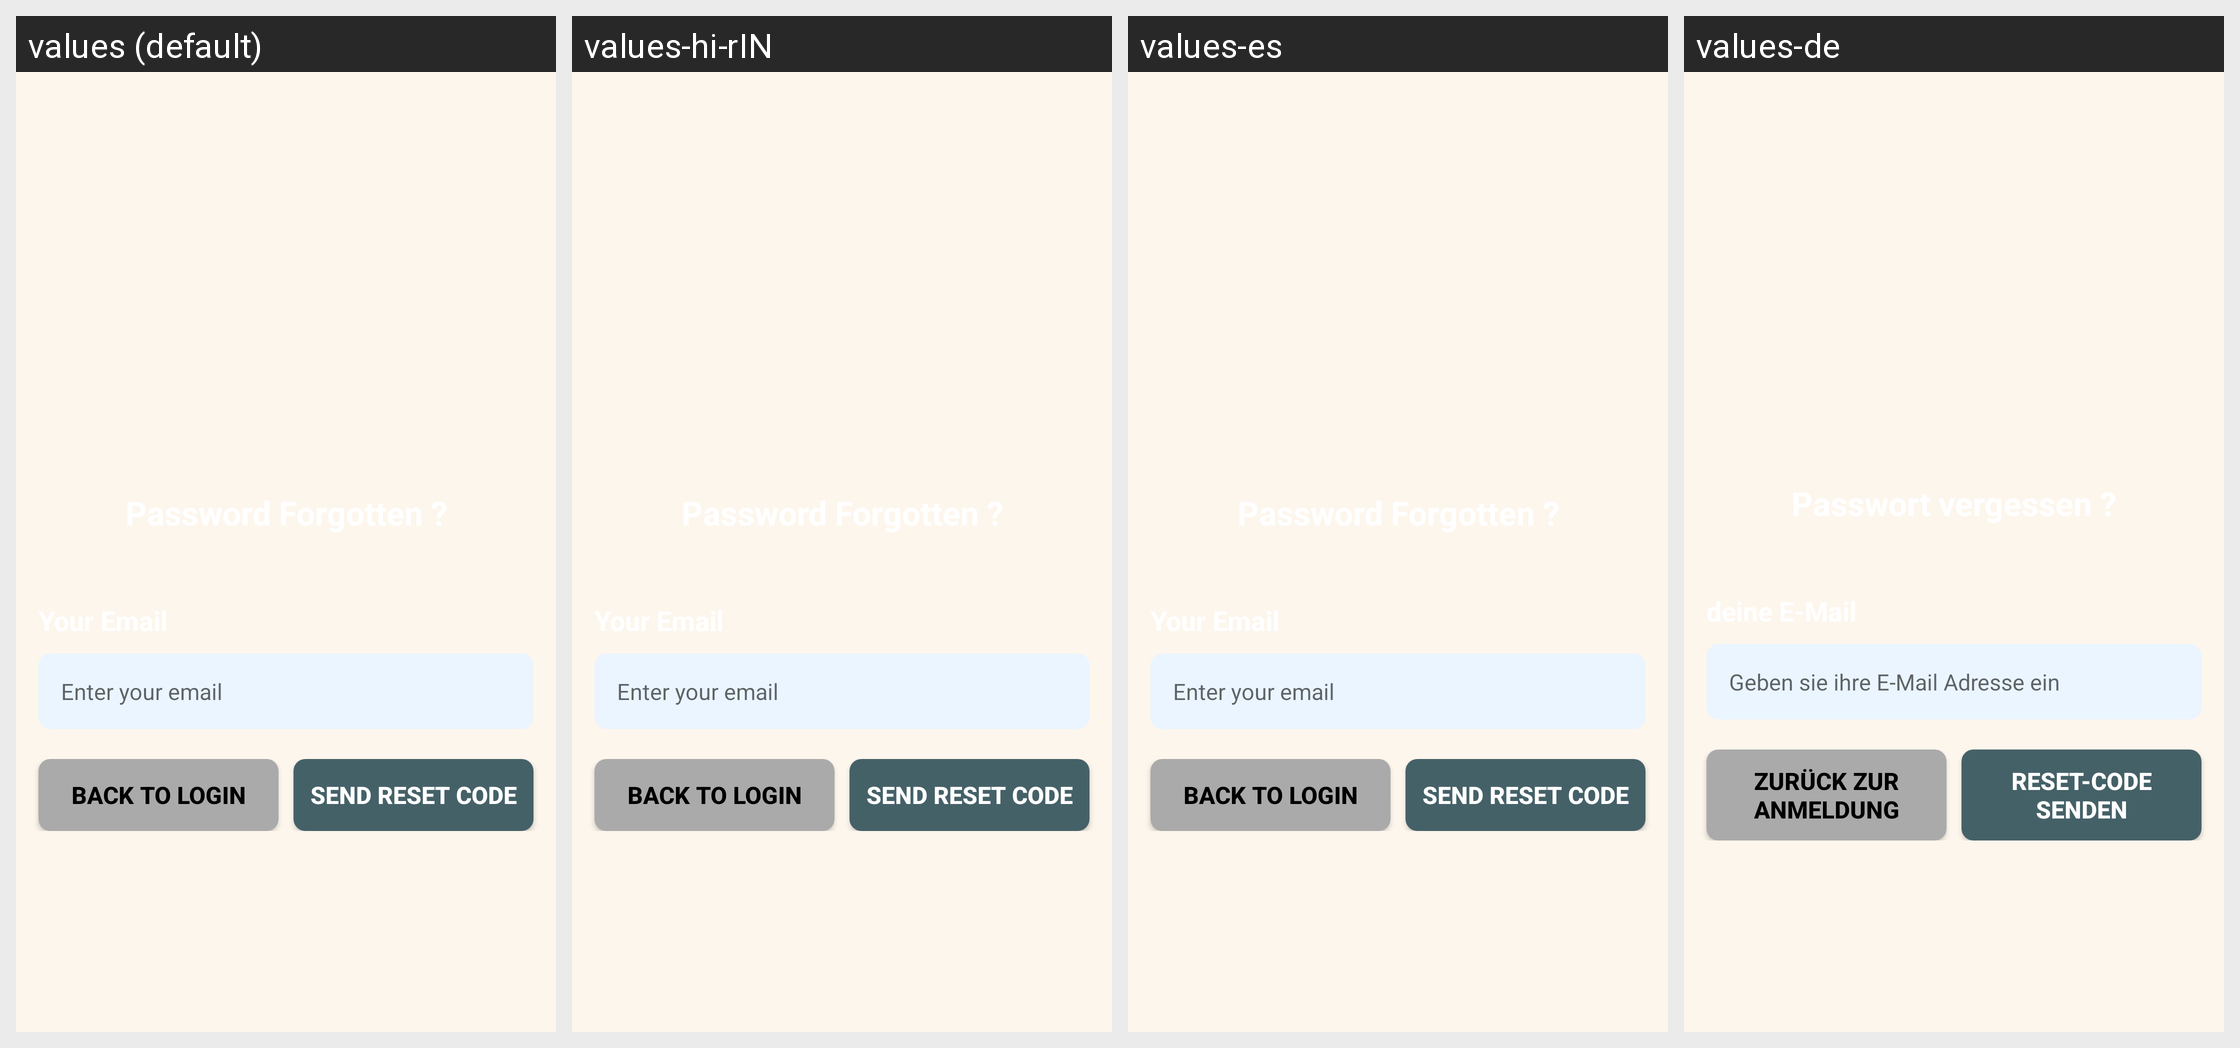

Translations of the strings shown on this Android screen, per locale in the grid:
Android screen res/layout/activity_send_reset_link.xml rendered under 4 locales, left to right: values (default), values-hi-rIN, values-es, values-de. Device: Nexus 5 (rendered at 1080×1920; each locale shown at half size, 540×960, under a caption strip naming it); theme AppTheme.
Other locales in the repository, not shown: values-fr, values-tr-rTR.
Strings drawn on this screen, with the default value and each locale's value (text and hints the layout hard-codes, and strings that could not be matched under every locale, appear in the picture but are not listed):

forgot_password_email_hint
  values: Enter your email
  values-hi-rIN: Enter your email
  values-es: Enter your email
  values-de: Geben sie ihre E-Mail Adresse ein

forgot_password_back
  values: Back To Login
  values-hi-rIN: Back To Login
  values-es: Back To Login
  values-de: Zurück zur Anmeldung

forgot_password_button
  values: Send Reset Code
  values-hi-rIN: Send Reset Code
  values-es: Send Reset Code
  values-de: Reset-Code senden
